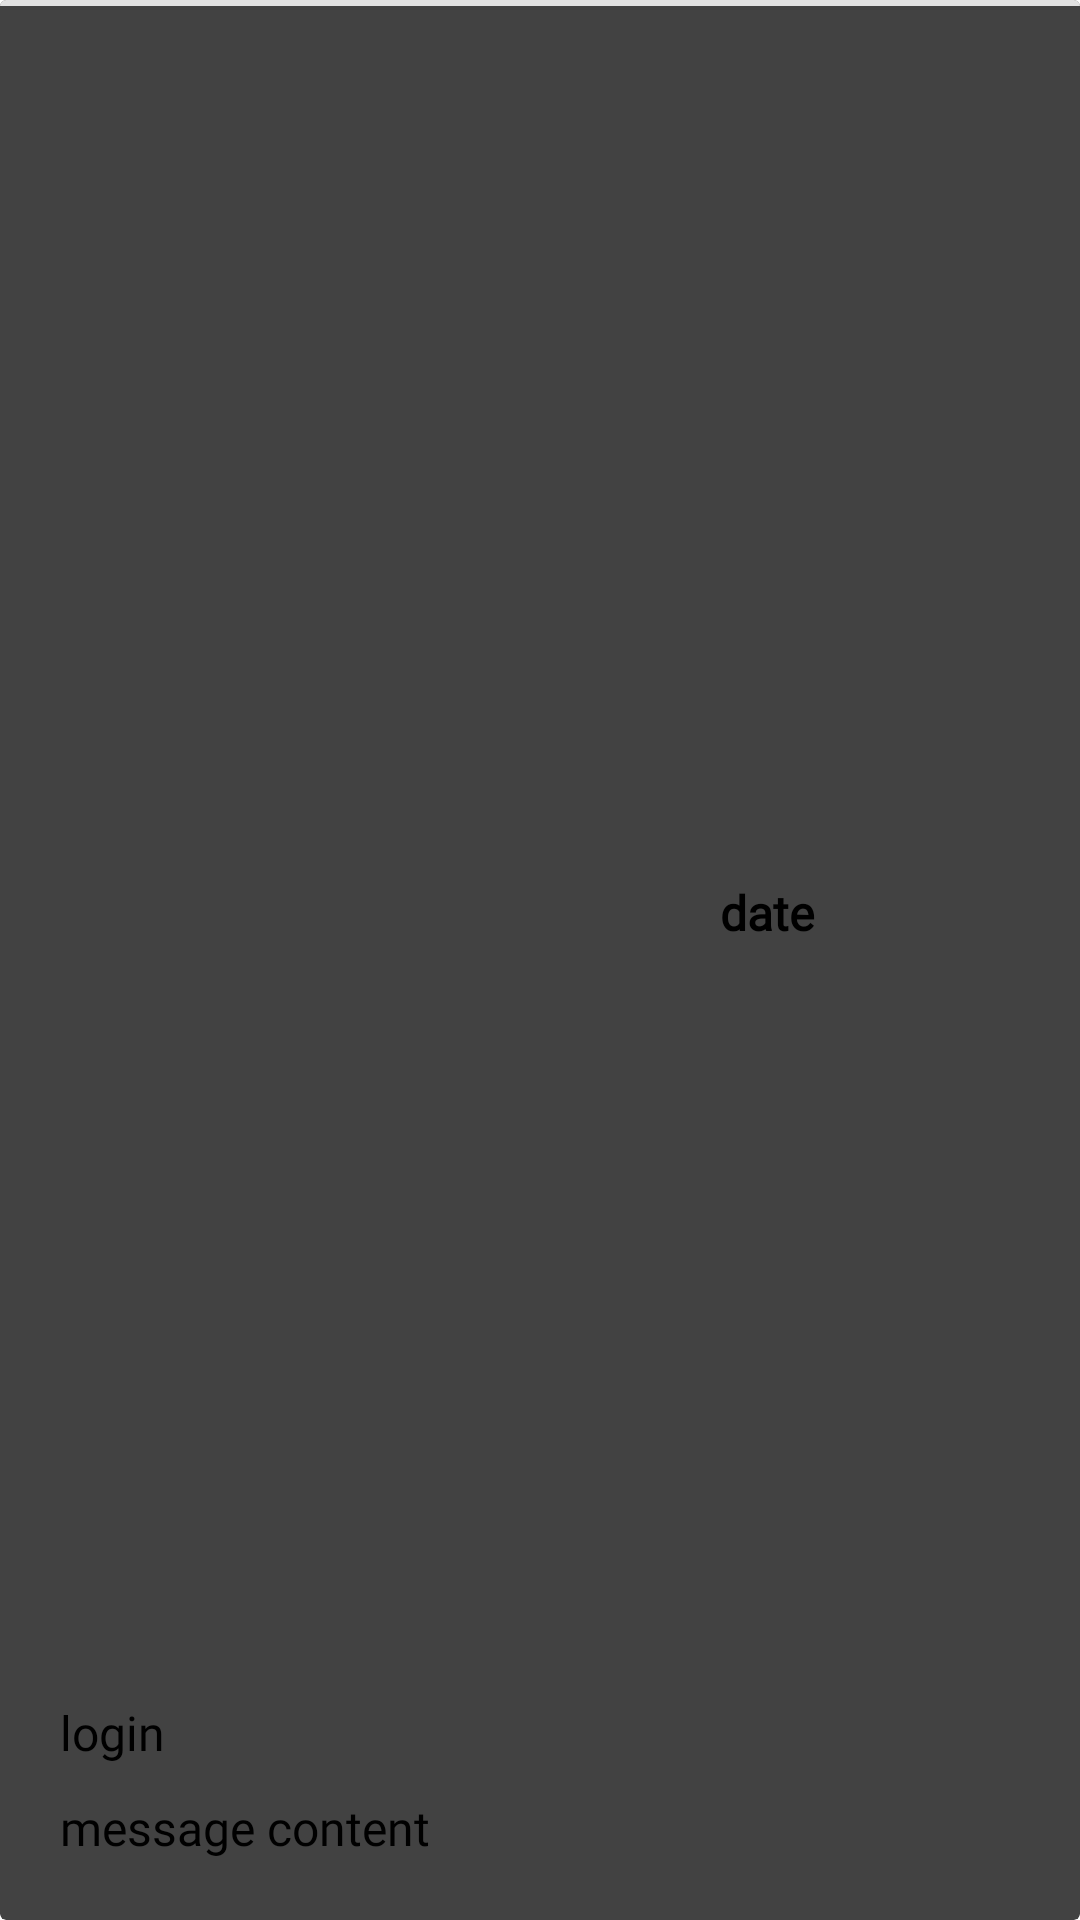

Produce the Android XML layout that renders to this screen, including the resource entries it uses.
<!-- AndroidManifest.xml: application theme Theme.App.Starting -->
<!-- res/layout/shout_item.xml -->
<?xml version="1.0" encoding="utf-8"?>
<androidx.cardview.widget.CardView xmlns:android="http://schemas.android.com/apk/res/android"
    xmlns:app="http://schemas.android.com/apk/res-auto"
    android:layout_width="match_parent"
    android:layout_height="wrap_content">

    <FrameLayout
        android:layout_width="match_parent"
        android:layout_height="2dp"
        android:background="@color/backgroundGray" />

    <androidx.constraintlayout.widget.ConstraintLayout
        android:layout_width="match_parent"
        android:layout_height="match_parent">

        <TextView
            android:id="@+id/loginView"
            android:layout_width="140dp"
            android:layout_height="wrap_content"
            android:layout_marginStart="20dp"
            android:layout_marginTop="20dp"
            android:layout_marginEnd="20dp"
            android:fontFamily="@font/sulphur_point"
            android:text="login"
            android:textSize="16sp"
            app:layout_constraintBottom_toTopOf="@+id/contentView"
            app:layout_constraintEnd_toStartOf="@+id/dateView"
            app:layout_constraintStart_toStartOf="parent"
            app:layout_constraintTop_toTopOf="parent"
            app:layout_constraintVertical_bias="1.0"
            app:layout_constraintVertical_chainStyle="packed" />

        <TextView
            android:id="@+id/dateView"
            android:layout_width="0dp"
            android:layout_height="wrap_content"
            android:layout_marginStart="60dp"
            android:layout_marginTop="10dp"
            android:layout_marginEnd="20dp"
            android:fontFamily="@font/sulphur_point"
            android:text="date"
            android:textSize="16sp"
            android:textStyle="bold"
            app:layout_constraintBottom_toTopOf="@+id/contentView"
            app:layout_constraintEnd_toEndOf="parent"
            app:layout_constraintStart_toEndOf="@+id/loginView"
            app:layout_constraintTop_toTopOf="parent"
            app:layout_constraintVertical_chainStyle="packed" />

        <TextView
            android:id="@+id/contentView"
            android:layout_width="0dp"
            android:layout_height="wrap_content"
            android:layout_marginStart="20dp"
            android:layout_marginTop="10dp"
            android:layout_marginEnd="20dp"
            android:layout_marginBottom="20dp"
            android:fontFamily="@font/courier_prime"
            android:text="message content"
            android:textSize="16sp"
            app:layout_constraintBottom_toBottomOf="parent"
            app:layout_constraintEnd_toEndOf="parent"
            app:layout_constraintHorizontal_bias="0.0"
            app:layout_constraintStart_toStartOf="parent"
            app:layout_constraintTop_toBottomOf="@id/loginView" />
    </androidx.constraintlayout.widget.ConstraintLayout>
</androidx.cardview.widget.CardView>
<!-- resources referenced by this layout -->
<resources>
  <color name="backgroundGray">#E2E2E2</color>
  <style name="Theme.App.Starting" parent="Theme.SplashScreen">
          <item name="windowSplashScreenBackground">#D8D7D7</item>
          <item name="windowSplashScreenAnimatedIcon">@drawable/logo_inset</item>
          <item name="postSplashScreenTheme">@style/Theme.Psm_lab9_anawoj</item>
      </style>
  <!-- drawable logo_inset (drawable) -->
  <?xml version="1.0" encoding="utf-8"?>
  <inset xmlns:android="http://schemas.android.com/apk/res/android"
      android:drawable="@drawable/app_icon_512"
      android:insetLeft="80dp"
      android:insetRight="80dp"
      android:insetTop="80dp"
      android:insetBottom="80dp" />
  <style name="Theme.Psm_lab9_anawoj" parent="Base.Theme.Psm_lab9_anawoj" />
  <style name="Base.Theme.Psm_lab9_anawoj" parent="Theme.AppCompat.DayNight.NoActionBar">
          <item name="android:windowBackground">@color/backgroundGray</item>
      </style>
</resources>
